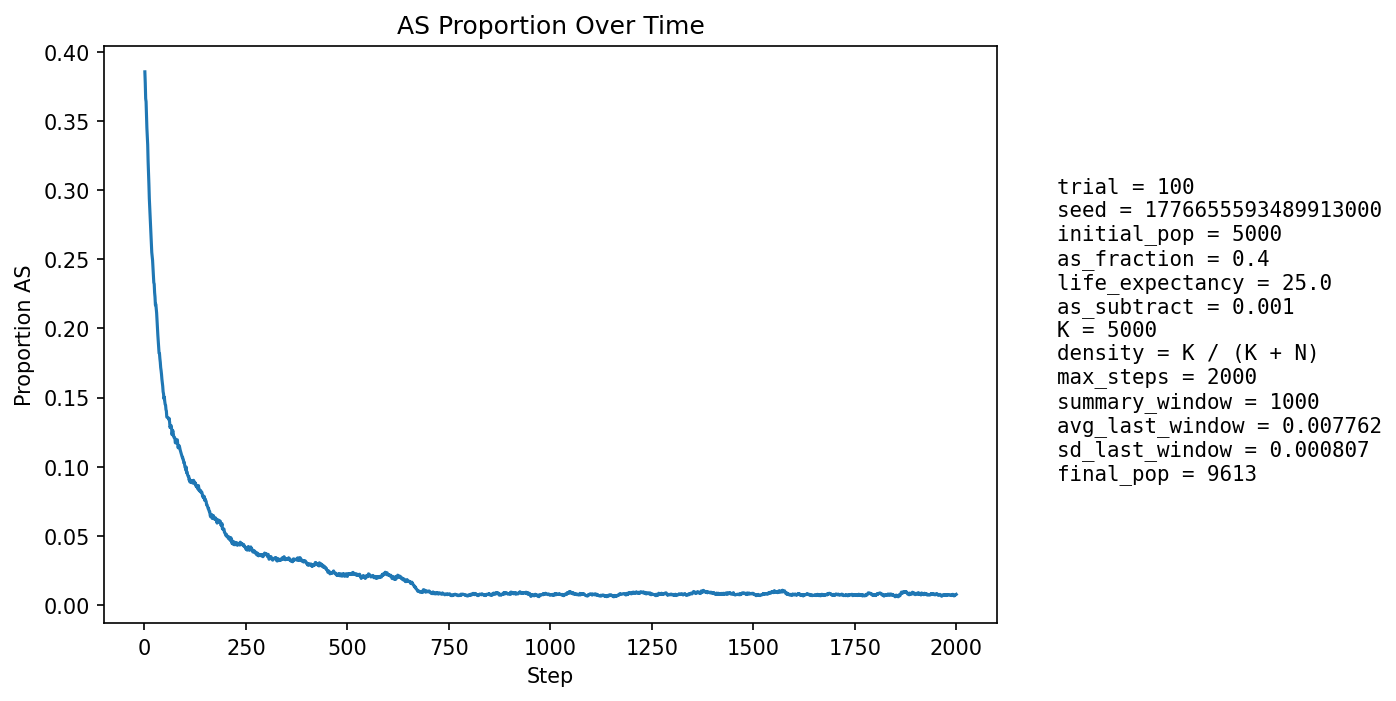

The file beside this chart, header and first rows:
step, population_size, births, newborn_AA, newborn_AS, newborn_SS, prop_newborn_AA, prop_newborn_AS, prop_newborn_SS, prop_repro_AA, prop_repro_AS, prop_AS_population
1, 5339, 1296, 813, 421, 62, 0.6273, 0.3248, 0.04784, 0.6005, 0.3995, 0.3857
2, 5526, 1254, 809, 411, 34, 0.6451, 0.3278, 0.02711, 0.6012, 0.3988, 0.3775
3, 5663, 1233, 810, 371, 52, 0.6569, 0.3009, 0.04217, 0.6019, 0.3981, 0.3662
4, 5796, 1223, 765, 403, 55, 0.6255, 0.3295, 0.04497, 0.6018, 0.3982, 0.364
5, 5987, 1289, 847, 385, 57, 0.6571, 0.2987, 0.04422, 0.6153, 0.3847, 0.3533
6, 6194, 1337, 889, 399, 49, 0.6649, 0.2984, 0.03665, 0.6272, 0.3728, 0.345
7, 6389, 1365, 900, 416, 49, 0.6593, 0.3048, 0.0359, 0.6412, 0.3588, 0.3396
8, 6580, 1386, 926, 412, 48, 0.6681, 0.2973, 0.03463, 0.6467, 0.3533, 0.3328
9, 6783, 1415, 998, 378, 39, 0.7053, 0.2671, 0.02756, 0.6576, 0.3424, 0.3209
10, 6993, 1448, 1023, 394, 31, 0.7065, 0.2721, 0.02141, 0.6674, 0.3326, 0.3133
11, 7180, 1478, 1051, 380, 47, 0.7111, 0.2571, 0.0318, 0.6743, 0.3257, 0.304
12, 7368, 1507, 1090, 368, 49, 0.7233, 0.2442, 0.03251, 0.6818, 0.3182, 0.294
13, 7536, 1512, 1094, 379, 39, 0.7235, 0.2507, 0.02579, 0.692, 0.308, 0.2873
14, 7699, 1526, 1116, 377, 33, 0.7313, 0.2471, 0.02163, 0.6999, 0.3001, 0.2803
15, 7840, 1543, 1142, 364, 37, 0.7401, 0.2359, 0.02398, 0.708, 0.292, 0.2726
16, 7984, 1563, 1170, 363, 30, 0.7486, 0.2322, 0.01919, 0.7189, 0.2811, 0.2657
17, 8100, 1577, 1171, 362, 44, 0.7425, 0.2295, 0.0279, 0.7255, 0.2745, 0.26
18, 8232, 1590, 1198, 371, 21, 0.7535, 0.2333, 0.01321, 0.7323, 0.2677, 0.2551
19, 8341, 1598, 1190, 381, 27, 0.7447, 0.2384, 0.0169, 0.7404, 0.2596, 0.2521
20, 8439, 1611, 1195, 383, 33, 0.7418, 0.2377, 0.02048, 0.7476, 0.2524, 0.2493
21, 8538, 1618, 1233, 362, 23, 0.7621, 0.2237, 0.01422, 0.7524, 0.2476, 0.244
22, 8632, 1627, 1265, 345, 17, 0.7775, 0.212, 0.01045, 0.7567, 0.2433, 0.2382
23, 8718, 1634, 1277, 342, 15, 0.7815, 0.2093, 0.00918, 0.7584, 0.2416, 0.2332
24, 8779, 1639, 1245, 366, 28, 0.7596, 0.2233, 0.01708, 0.7594, 0.2406, 0.2321
25, 8854, 1647, 1298, 331, 18, 0.7881, 0.201, 0.01093, 0.763, 0.237, 0.226
26, 8916, 1654, 1297, 339, 18, 0.7842, 0.205, 0.01088, 0.7683, 0.2317, 0.2227
27, 8970, 1661, 1327, 315, 19, 0.7989, 0.1896, 0.01144, 0.773, 0.227, 0.2169
28, 9019, 1663, 1286, 358, 19, 0.7733, 0.2153, 0.01143, 0.774, 0.226, 0.2175
29, 9072, 1668, 1315, 342, 11, 0.7884, 0.205, 0.006595, 0.779, 0.221, 0.2145
30, 9113, 1671, 1326, 329, 16, 0.7935, 0.1969, 0.009575, 0.7829, 0.2171, 0.2112
31, 9155, 1675, 1365, 297, 13, 0.8149, 0.1773, 0.007761, 0.7891, 0.2109, 0.2054
32, 9181, 1678, 1363, 293, 22, 0.8123, 0.1746, 0.01311, 0.7901, 0.2099, 0.2008
33, 9218, 1683, 1386, 280, 17, 0.8235, 0.1664, 0.0101, 0.7919, 0.2081, 0.1952
34, 9242, 1684, 1383, 282, 19, 0.8213, 0.1675, 0.01128, 0.7942, 0.2058, 0.1907
35, 9274, 1687, 1387, 287, 13, 0.8222, 0.1701, 0.007706, 0.7998, 0.2002, 0.1872
36, 9301, 1688, 1409, 270, 9, 0.8347, 0.16, 0.005332, 0.806, 0.194, 0.1821
37, 9317, 1689, 1370, 302, 17, 0.8111, 0.1788, 0.01007, 0.8116, 0.1884, 0.1819
38, 9331, 1691, 1393, 280, 18, 0.8238, 0.1656, 0.01064, 0.8164, 0.1836, 0.1782
39, 9352, 1693, 1403, 278, 12, 0.8287, 0.1642, 0.007088, 0.8195, 0.1805, 0.1756
40, 9368, 1695, 1419, 262, 14, 0.8372, 0.1546, 0.00826, 0.8257, 0.1743, 0.1716
41, 9382, 1695, 1415, 270, 10, 0.8348, 0.1593, 0.0059, 0.827, 0.173, 0.1696
42, 9386, 1694, 1415, 263, 16, 0.8353, 0.1553, 0.009445, 0.8297, 0.1703, 0.1668
43, 9389, 1696, 1426, 250, 20, 0.8408, 0.1474, 0.01179, 0.8316, 0.1684, 0.1633
44, 9397, 1699, 1431, 250, 18, 0.8423, 0.1471, 0.01059, 0.8345, 0.1655, 0.1607
45, 9412, 1700, 1440, 250, 10, 0.8471, 0.1471, 0.005882, 0.8355, 0.1645, 0.1582
46, 9423, 1699, 1457, 233, 9, 0.8576, 0.1371, 0.005297, 0.8373, 0.1627, 0.1542
47, 9429, 1698, 1442, 244, 12, 0.8492, 0.1437, 0.007067, 0.8406, 0.1594, 0.1527
48, 9432, 1698, 1457, 224, 17, 0.8581, 0.1319, 0.01001, 0.8429, 0.1571, 0.1492
49, 9445, 1700, 1431, 261, 8, 0.8418, 0.1535, 0.004706, 0.8463, 0.1537, 0.1503
50, 9448, 1701, 1456, 234, 11, 0.856, 0.1376, 0.006467, 0.8502, 0.1498, 0.1472
51, 9456, 1702, 1461, 231, 10, 0.8584, 0.1357, 0.005875, 0.8521, 0.1479, 0.1451
52, 9463, 1700, 1449, 242, 9, 0.8524, 0.1424, 0.005294, 0.8554, 0.1446, 0.1446
53, 9469, 1701, 1474, 219, 8, 0.8665, 0.1287, 0.004703, 0.8551, 0.1449, 0.1413
54, 9478, 1703, 1467, 229, 7, 0.8614, 0.1345, 0.00411, 0.8567, 0.1433, 0.1403
55, 9480, 1703, 1494, 198, 11, 0.8773, 0.1163, 0.006459, 0.8586, 0.1414, 0.136
56, 9489, 1704, 1473, 225, 6, 0.8644, 0.132, 0.003521, 0.8589, 0.1411, 0.1356
57, 9497, 1703, 1465, 234, 4, 0.8602, 0.1374, 0.002349, 0.8618, 0.1382, 0.1355
58, 9499, 1703, 1459, 236, 8, 0.8567, 0.1386, 0.004698, 0.8623, 0.1377, 0.1355
59, 9504, 1703, 1461, 236, 6, 0.8579, 0.1386, 0.003523, 0.8666, 0.1334, 0.1353
60, 9507, 1704, 1474, 225, 5, 0.865, 0.132, 0.002934, 0.8673, 0.1327, 0.1342
... 1,940 more rows
